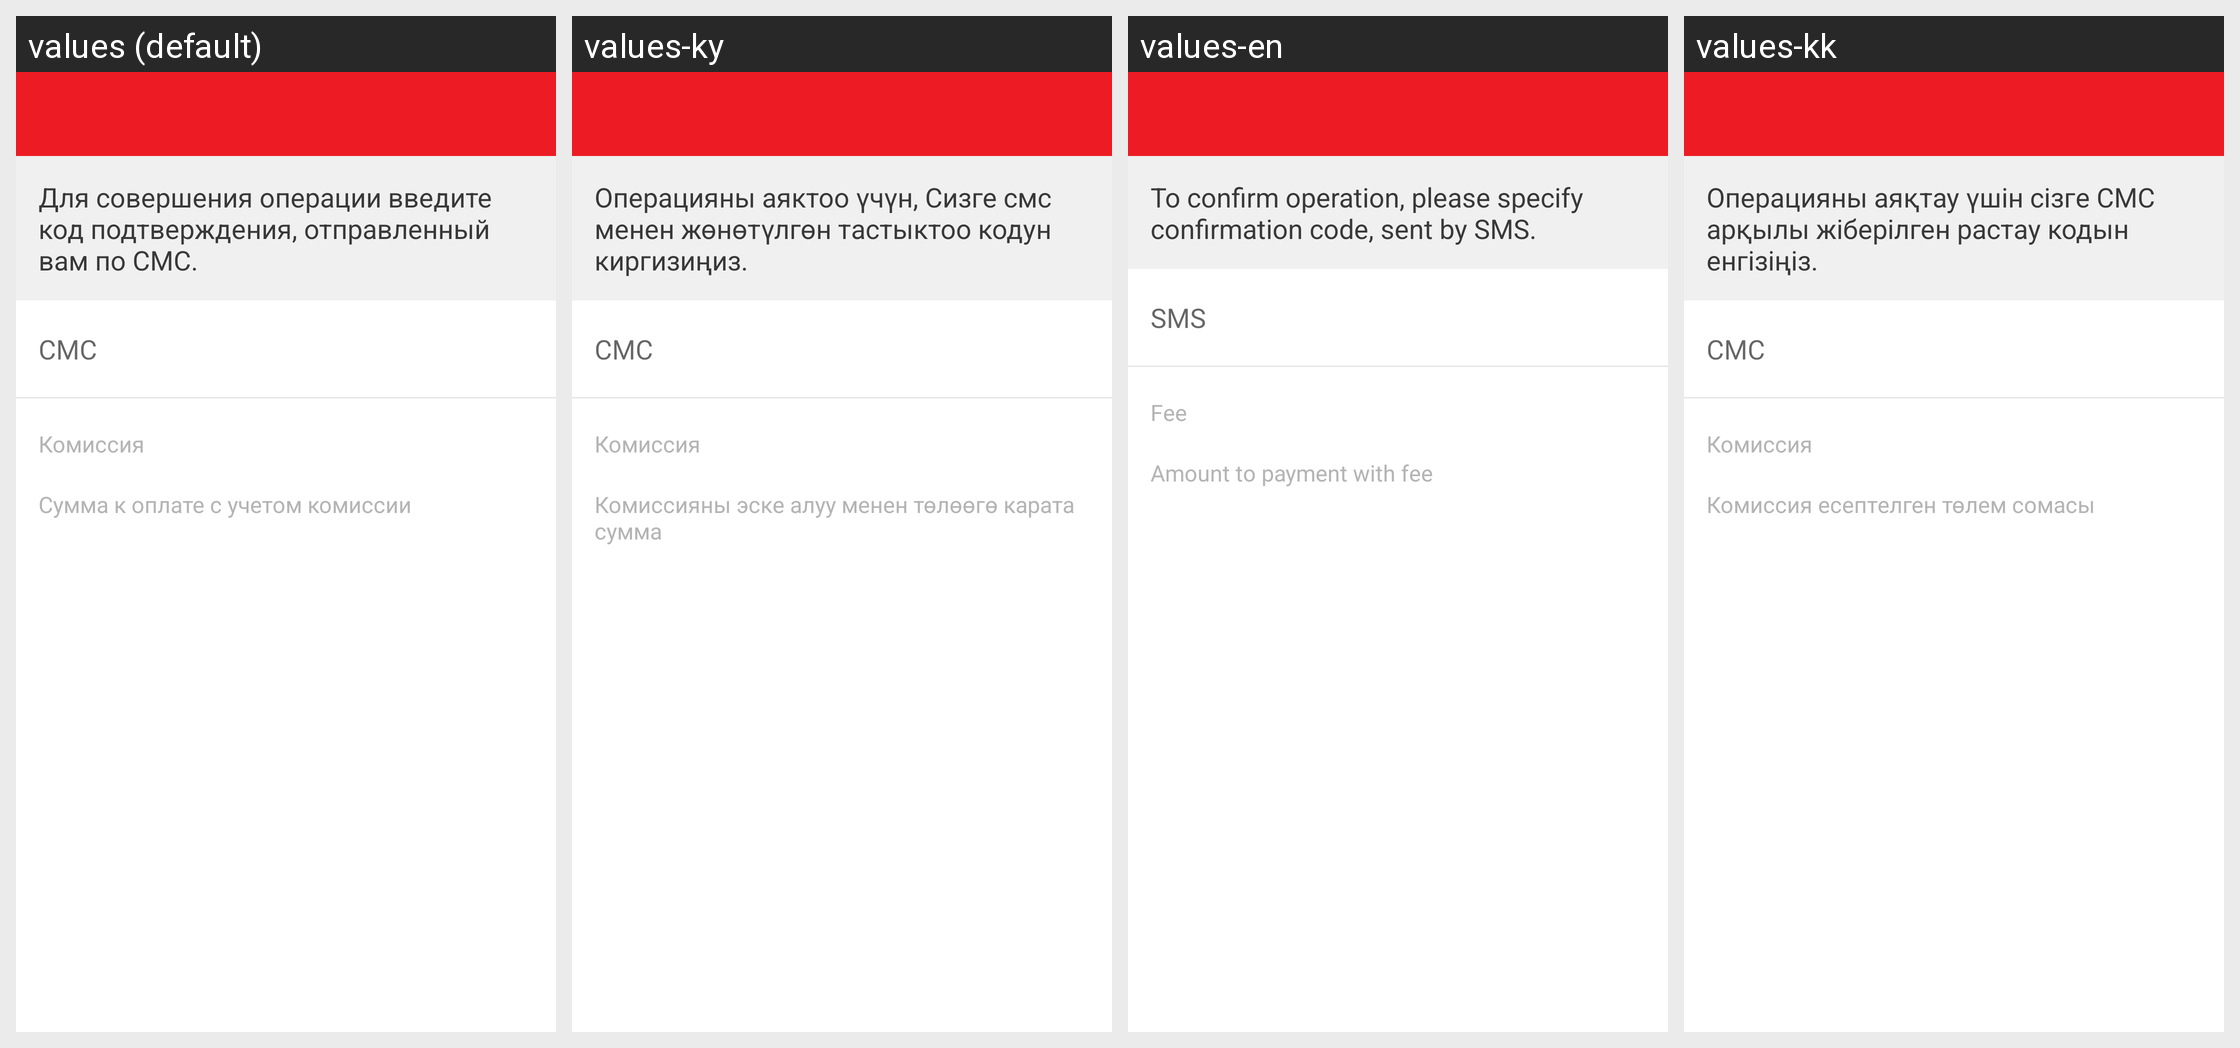

The Android screen above is rendered under several locales of the same app. Produce the string resources it draws, with the default and per-locale values.
Android screen res/layout/sms_confirm_fragment.xml rendered under 4 locales, left to right: values (default), values-ky, values-en, values-kk. Device: Nexus 5 (rendered at 1080×1920; each locale shown at half size, 540×960, under a caption strip naming it); theme AppTheme.
Strings drawn on this screen, with the default value and each locale's value (text and hints the layout hard-codes, and strings that could not be matched under every locale, appear in the picture but are not listed):

sms_confirm
  values: Для совершения операции введите код подтверждения, отправленный вам по СМС.
  values-ky: Операцияны аяктоо үчүн, Сизге смс менен жөнөтүлгөн тастыктоо кодун киргизиңиз.
  values-en: To confirm operation, please specify confirmation code, sent by SMS.
  values-kk: Операцияны аяқтау үшін сізге СМС арқылы жіберілген растау кодын енгізіңіз.

sms
  values: СМС
  values-ky: СМС
  values-en: SMS
  values-kk: СМС

fee
  values: Комиссия
  values-ky: Комиссия
  values-en: Fee
  values-kk: Комиссия

sum_with_fee
  values: Сумма к оплате с учетом комиссии
  values-ky: Комиссияны эске алуу менен төлөөгө карата сумма
  values-en: Amount to payment with fee
  values-kk: Комиссия есептелген төлем сомасы
